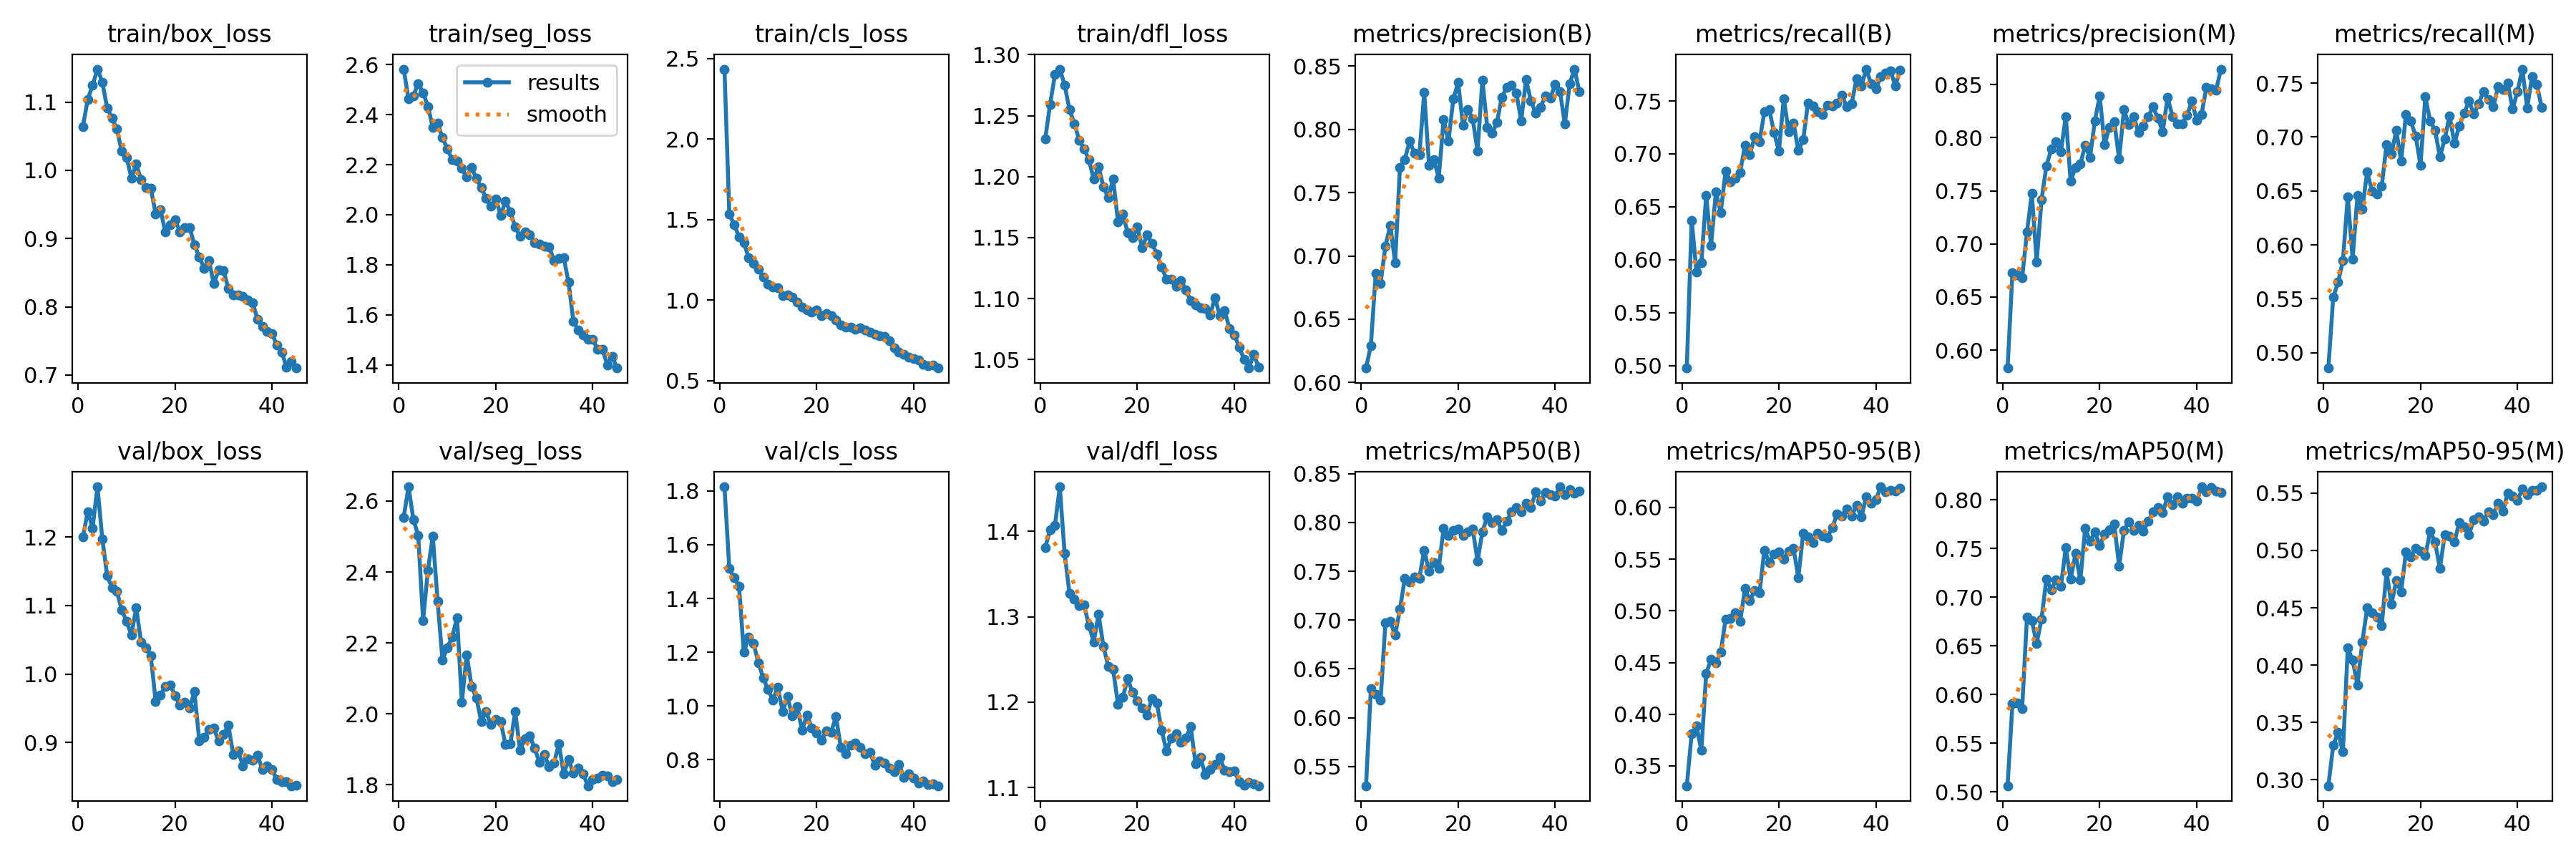

The table this chart was drawn from, first rows:
epoch, time, train/box_loss, train/seg_loss, train/cls_loss, train/dfl_loss, metrics/precision(B), metrics/recall(B), metrics/mAP50(B), metrics/mAP50-95(B), metrics/precision(M), metrics/recall(M), metrics/mAP50(M), metrics/mAP50-95(M), val/box_loss, val/seg_loss, val/cls_loss, val/dfl_loss, lr/pg0, lr/pg1, lr/pg2
1, 47.76, 1.064, 2.583, 2.434, 1.231, 0.6113, 0.4976, 0.5302, 0.3308, 0.5832, 0.4857, 0.5063, 0.2949, 1.2, 2.554, 1.816, 1.381, 0.0004141, 0.0004141, 0.0004141
2, 90.39, 1.104, 2.463, 1.535, 1.259, 0.6292, 0.6373, 0.6296, 0.381, 0.673, 0.5512, 0.5904, 0.33, 1.237, 2.64, 1.511, 1.402, 0.0008125, 0.0008125, 0.0008125
3, 130.4, 1.125, 2.476, 1.468, 1.284, 0.6861, 0.5884, 0.6237, 0.3885, 0.671, 0.5654, 0.5916, 0.3415, 1.213, 2.548, 1.476, 1.407, 0.001193, 0.001193, 0.001193
4, 170.8, 1.148, 2.525, 1.394, 1.288, 0.6784, 0.5974, 0.6177, 0.3649, 0.668, 0.5851, 0.5858, 0.3245, 1.273, 2.502, 1.446, 1.452, 0.001167, 0.001167, 0.001167
5, 210.8, 1.129, 2.488, 1.356, 1.275, 0.7076, 0.6606, 0.6973, 0.4393, 0.7113, 0.6447, 0.6796, 0.4149, 1.197, 2.264, 1.199, 1.374, 0.00114, 0.00114, 0.00114
6, 250.4, 1.091, 2.434, 1.264, 1.255, 0.7242, 0.6136, 0.6987, 0.4531, 0.7475, 0.587, 0.6758, 0.4045, 1.144, 2.405, 1.257, 1.328, 0.001112, 0.001112, 0.001112
7, 290.2, 1.076, 2.349, 1.23, 1.244, 0.6947, 0.664, 0.6845, 0.45, 0.6831, 0.6457, 0.6523, 0.3825, 1.126, 2.501, 1.232, 1.321, 0.001085, 0.001085, 0.001085
8, 330.6, 1.061, 2.365, 1.194, 1.23, 0.77, 0.6446, 0.711, 0.46, 0.7415, 0.6334, 0.6776, 0.4203, 1.121, 2.317, 1.161, 1.313, 0.001058, 0.001058, 0.001058
9, 370.5, 1.028, 2.309, 1.142, 1.223, 0.7763, 0.684, 0.7429, 0.4921, 0.7732, 0.6676, 0.7186, 0.4497, 1.094, 2.152, 1.104, 1.314, 0.00103, 0.00103, 0.00103
10, 410.8, 1.019, 2.263, 1.1, 1.214, 0.7907, 0.6736, 0.739, 0.4927, 0.7891, 0.6501, 0.7078, 0.4455, 1.077, 2.187, 1.06, 1.29, 0.001002, 0.001002, 0.001002
11, 450.9, 0.9887, 2.221, 1.08, 1.198, 0.781, 0.6771, 0.7442, 0.4981, 0.7959, 0.6475, 0.7178, 0.4417, 1.057, 2.216, 1.022, 1.271, 0.000975, 0.000975, 0.000975
12, 491.5, 1.009, 2.213, 1.077, 1.208, 0.7801, 0.6827, 0.743, 0.4896, 0.7869, 0.6542, 0.7113, 0.4342, 1.097, 2.272, 1.069, 1.303, 0.0009475, 0.0009475, 0.0009475
13, 531.5, 0.9863, 2.185, 1.03, 1.192, 0.829, 0.708, 0.7716, 0.5214, 0.82, 0.6933, 0.7506, 0.4812, 1.046, 2.034, 0.9797, 1.265, 0.00092, 0.00092, 0.00092
14, 572, 0.975, 2.151, 1.031, 1.183, 0.7715, 0.6996, 0.7498, 0.5101, 0.7591, 0.6841, 0.7183, 0.4532, 1.038, 2.167, 1.034, 1.242, 0.0008925, 0.0008925, 0.0008925
15, 611.2, 0.9736, 2.188, 1.02, 1.198, 0.7762, 0.7159, 0.7586, 0.5196, 0.772, 0.7062, 0.7449, 0.4735, 1.027, 2.078, 0.9621, 1.238, 0.000865, 0.000865, 0.000865
16, 651.1, 0.9364, 2.145, 0.986, 1.163, 0.7616, 0.7118, 0.753, 0.5175, 0.7751, 0.6778, 0.7177, 0.4637, 0.9604, 2.045, 0.9986, 1.198, 0.0008375, 0.0008375, 0.0008375
17, 690.9, 0.9424, 2.108, 0.9556, 1.169, 0.8079, 0.7399, 0.7938, 0.5587, 0.7929, 0.7208, 0.7705, 0.4987, 0.9694, 1.979, 0.9094, 1.206, 0.00081, 0.00081, 0.00081
18, 731, 0.9093, 2.065, 0.937, 1.154, 0.7906, 0.742, 0.7869, 0.5465, 0.7812, 0.7149, 0.7574, 0.4946, 0.9821, 2.006, 0.9653, 1.228, 0.0007825, 0.0007825, 0.0007825
19, 770.9, 0.9199, 2.034, 0.9266, 1.15, 0.824, 0.7202, 0.7922, 0.5549, 0.8159, 0.701, 0.7669, 0.5021, 0.9845, 1.97, 0.9188, 1.211, 0.000755, 0.000755, 0.000755
20, 810.9, 0.9272, 2.064, 0.9396, 1.159, 0.837, 0.7025, 0.7931, 0.5566, 0.8391, 0.6738, 0.753, 0.499, 0.9686, 1.984, 0.8995, 1.202, 0.0007275, 0.0007275, 0.0007275
21, 851.1, 0.91, 1.998, 0.9054, 1.142, 0.8032, 0.7524, 0.787, 0.5501, 0.7935, 0.7374, 0.7645, 0.4956, 0.9549, 1.978, 0.8722, 1.193, 0.0007, 0.0007, 0.0007
22, 890.4, 0.9154, 2.054, 0.9184, 1.152, 0.8158, 0.7211, 0.7904, 0.5579, 0.8099, 0.7147, 0.7694, 0.5168, 0.9591, 1.914, 0.9069, 1.185, 0.0006725, 0.0006725, 0.0006725
23, 930.6, 0.9158, 2.011, 0.9032, 1.145, 0.8084, 0.7294, 0.7935, 0.5605, 0.8149, 0.7064, 0.7751, 0.5074, 0.9502, 1.916, 0.9028, 1.204, 0.000645, 0.000645, 0.000645
24, 971, 0.8912, 1.951, 0.8767, 1.136, 0.783, 0.7033, 0.7604, 0.5323, 0.7799, 0.6815, 0.7318, 0.4844, 0.9742, 2.006, 0.9594, 1.199, 0.0006175, 0.0006175, 0.0006175
25, 1011, 0.8729, 1.913, 0.8455, 1.126, 0.8388, 0.7133, 0.7907, 0.5748, 0.8262, 0.6982, 0.7687, 0.5138, 0.903, 1.898, 0.8457, 1.167, 0.00059, 0.00059, 0.00059
26, 1051, 0.8567, 1.932, 0.8341, 1.116, 0.8018, 0.7483, 0.8058, 0.5712, 0.8122, 0.7198, 0.7776, 0.5125, 0.9078, 1.93, 0.8213, 1.143, 0.0005625, 0.0005625, 0.0005625
27, 1091, 0.8674, 1.92, 0.8316, 1.116, 0.7969, 0.7456, 0.8002, 0.5663, 0.8199, 0.6943, 0.7685, 0.5077, 0.9193, 1.939, 0.855, 1.158, 0.000535, 0.000535, 0.000535
28, 1131, 0.8337, 1.89, 0.8213, 1.11, 0.8055, 0.74, 0.803, 0.5746, 0.8046, 0.7103, 0.7733, 0.5244, 0.9208, 1.903, 0.8617, 1.163, 0.0005075, 0.0005075, 0.0005075
29, 1171, 0.8546, 1.882, 0.8293, 1.115, 0.8253, 0.7373, 0.7919, 0.5722, 0.8112, 0.7221, 0.7676, 0.5208, 0.9021, 1.864, 0.8446, 1.153, 0.00048, 0.00048, 0.00048
30, 1210, 0.8528, 1.875, 0.8136, 1.107, 0.8332, 0.7463, 0.8011, 0.5709, 0.8196, 0.7335, 0.778, 0.5135, 0.9123, 1.885, 0.8227, 1.158, 0.0004525, 0.0004525, 0.0004525
31, 1250, 0.8266, 1.87, 0.8009, 1.099, 0.835, 0.745, 0.8111, 0.5807, 0.829, 0.7212, 0.7875, 0.527, 0.9252, 1.851, 0.8279, 1.171, 0.000425, 0.000425, 0.000425
32, 1290, 0.8171, 1.818, 0.7881, 1.095, 0.8288, 0.748, 0.8152, 0.5934, 0.8182, 0.7311, 0.792, 0.5294, 0.8832, 1.861, 0.7794, 1.128, 0.0003975, 0.0003975, 0.0003975
33, 1330, 0.8175, 1.825, 0.7801, 1.093, 0.8068, 0.7553, 0.8107, 0.5916, 0.8059, 0.7424, 0.7867, 0.5255, 0.8882, 1.916, 0.7948, 1.135, 0.00037, 0.00037, 0.00037
34, 1370, 0.815, 1.829, 0.7754, 1.092, 0.8394, 0.7443, 0.8195, 0.5983, 0.838, 0.7345, 0.8033, 0.5339, 0.8661, 1.832, 0.7863, 1.115, 0.0003425, 0.0003425, 0.0003425
35, 1409, 0.8103, 1.73, 0.7459, 1.087, 0.8228, 0.7475, 0.8156, 0.5919, 0.8199, 0.7279, 0.7948, 0.5311, 0.8765, 1.871, 0.7684, 1.121, 0.000315, 0.000315, 0.000315
36, 1493, 0.8061, 1.574, 0.7046, 1.101, 0.8127, 0.7711, 0.8313, 0.6019, 0.8128, 0.7467, 0.8028, 0.5413, 0.8748, 1.833, 0.7554, 1.127, 0.0002875, 0.0002875, 0.0002875
37, 1531, 0.7822, 1.54, 0.6763, 1.086, 0.8174, 0.7642, 0.822, 0.5906, 0.8132, 0.744, 0.7967, 0.5342, 0.8819, 1.848, 0.7821, 1.136, 0.00026, 0.00026, 0.00026
38, 1571, 0.7714, 1.518, 0.6636, 1.09, 0.8266, 0.7801, 0.8307, 0.6106, 0.8208, 0.7501, 0.8014, 0.5502, 0.861, 1.83, 0.7351, 1.12, 0.0002325, 0.0002325, 0.0002325
39, 1610, 0.764, 1.501, 0.6445, 1.075, 0.8247, 0.7664, 0.8283, 0.6039, 0.8342, 0.7259, 0.8014, 0.5471, 0.8658, 1.798, 0.748, 1.119, 0.000205, 0.000205, 0.000205
40, 1650, 0.761, 1.5, 0.6378, 1.07, 0.8355, 0.7617, 0.8271, 0.6076, 0.8166, 0.7424, 0.7986, 0.5438, 0.8613, 1.814, 0.7309, 1.119, 0.0001775, 0.0001775, 0.0001775
41, 1690, 0.7434, 1.462, 0.6272, 1.06, 0.83, 0.7727, 0.8366, 0.6199, 0.822, 0.763, 0.8133, 0.5535, 0.8457, 1.819, 0.7137, 1.107, 0.00015, 0.00015, 0.00015
42, 1729, 0.7339, 1.461, 0.6026, 1.05, 0.8043, 0.7764, 0.8283, 0.6152, 0.8472, 0.7271, 0.8078, 0.5489, 0.8427, 1.828, 0.722, 1.103, 0.0001225, 0.0001225, 0.0001225
43, 1769, 0.7116, 1.4, 0.5922, 1.043, 0.8361, 0.7784, 0.8334, 0.6163, 0.8463, 0.7558, 0.8128, 0.5527, 0.8434, 1.826, 0.7082, 1.106, 9.5e-05, 9.5e-05, 9.5e-05
44, 1809, 0.7193, 1.432, 0.5961, 1.054, 0.8477, 0.7644, 0.8299, 0.6155, 0.8448, 0.7486, 0.8092, 0.5525, 0.8371, 1.809, 0.7095, 1.104, 6.75e-05, 6.75e-05, 6.75e-05
45, 1848, 0.7102, 1.387, 0.5784, 1.044, 0.8296, 0.7795, 0.8324, 0.6183, 0.8645, 0.7273, 0.8078, 0.5555, 0.8383, 1.816, 0.7029, 1.102, 4e-05, 4e-05, 4e-05
